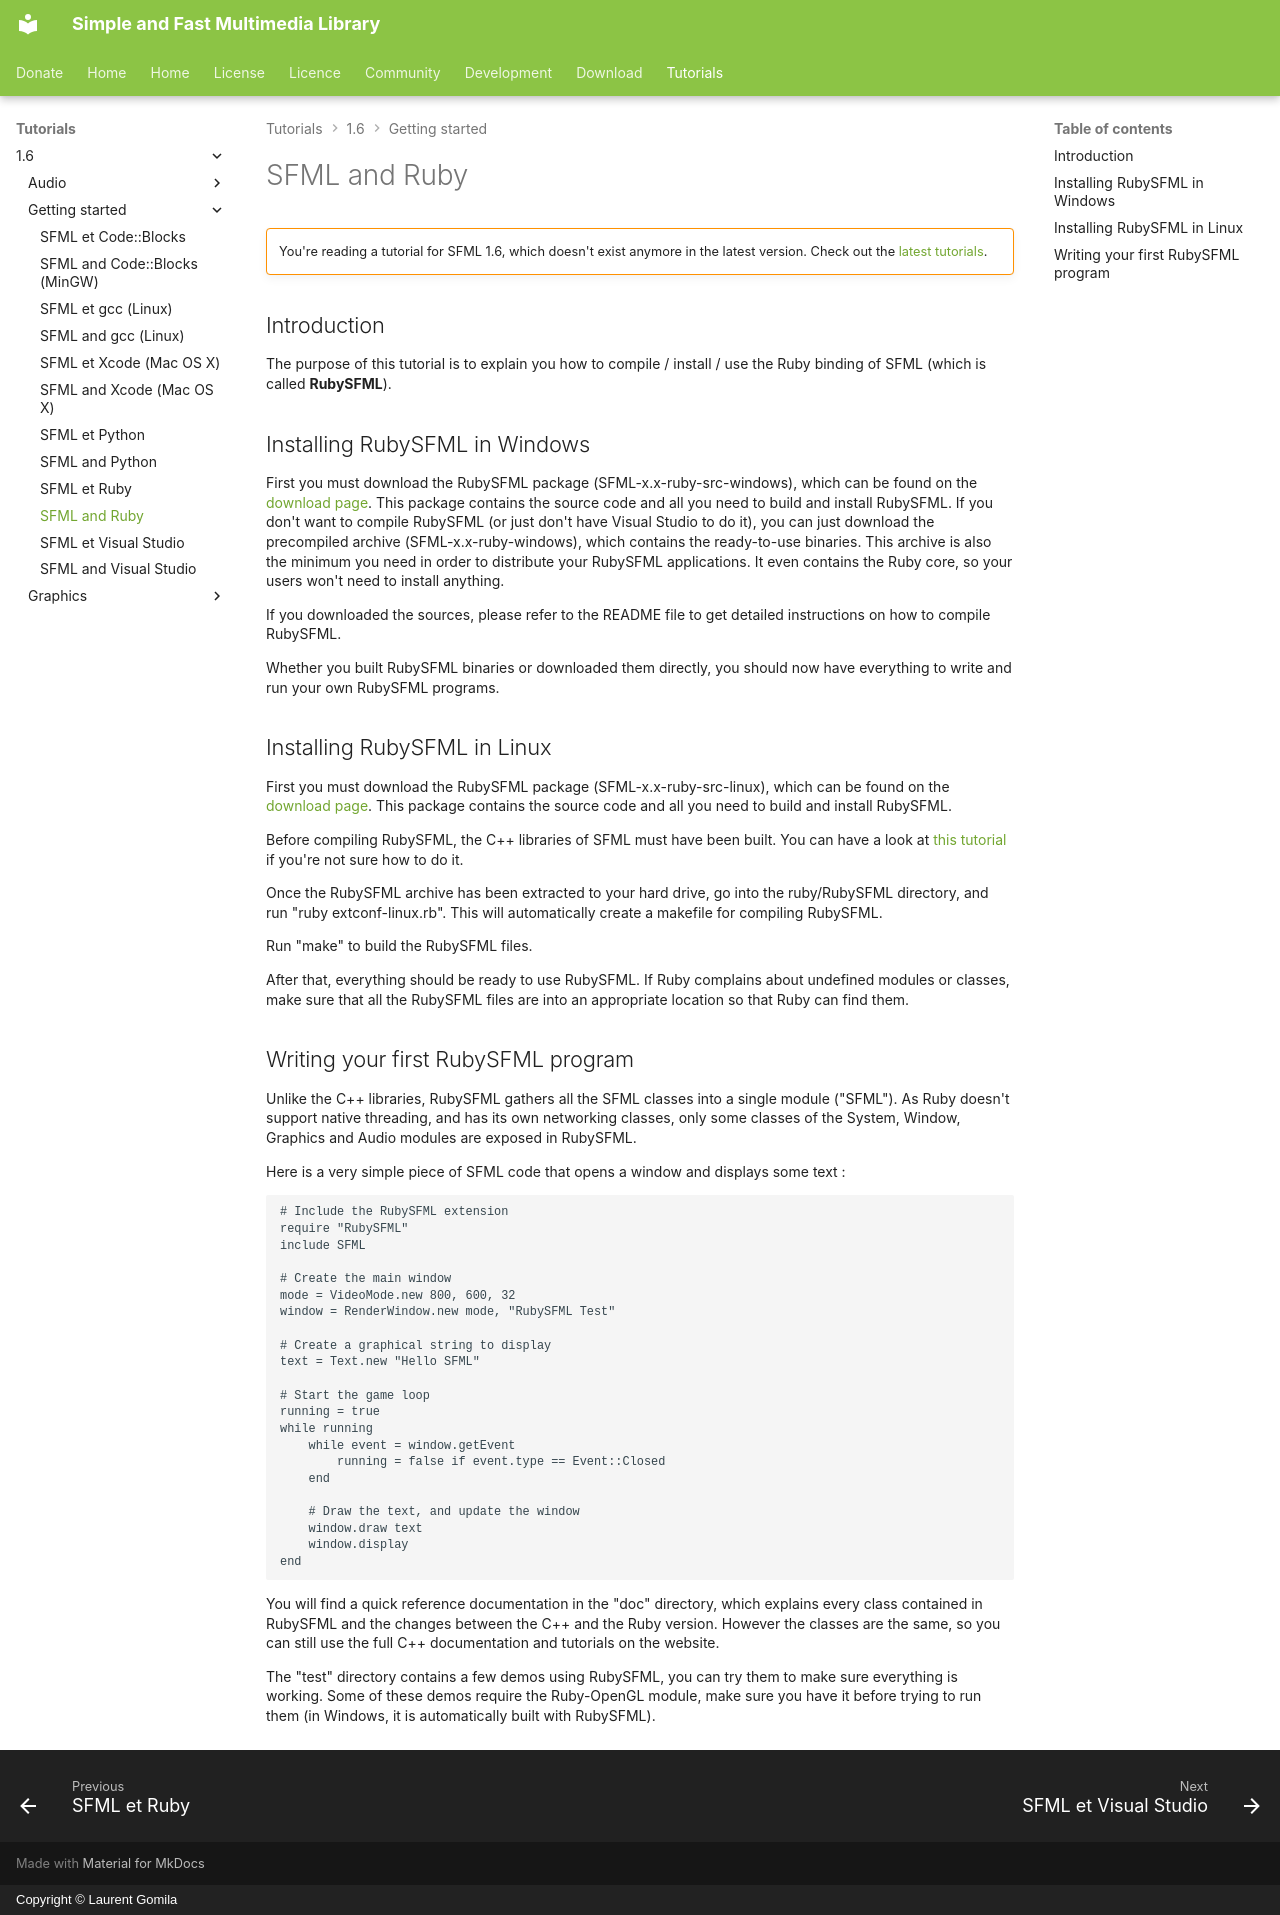

repository: SFML/SFML-Website · page: tutorials/1.6/getting-started/ruby/index.html · generator: mkdocs · copyright: Copyright © Laurent Gomila

# SFML and Ruby

!!! warning ""

    You're reading a tutorial for SFML 1.6, which doesn't exist anymore in the latest version. Check out the [latest tutorials](/tutorials/latest/).

## Introduction

The purpose of this tutorial is to explain you how to compile / install / use the Ruby binding of SFML (which is called **RubySFML**).

## Installing RubySFML in Windows

First you must download the RubySFML package (SFML-x.x-ruby-src-windows), which can be found on the [download page](../../../download/index.md "Go to the download page"). This package contains the source code and all you need to build and install RubySFML. If you don't want to compile RubySFML (or just don't have Visual Studio to do it), you can just download the precompiled archive (SFML-x.x-ruby-windows), which contains the ready-to-use binaries. This archive is also the minimum you need in order to distribute your RubySFML applications. It even contains the Ruby core, so your users won't need to install anything.

If you downloaded the sources, please refer to the README file to get detailed instructions on how to compile RubySFML.

Whether you built RubySFML binaries or downloaded them directly, you should now have everything to write and run your own RubySFML programs.

## Installing RubySFML in Linux

First you must download the RubySFML package (SFML-x.x-ruby-src-linux), which can be found on the [download page](../../../download/index.md "Go to the download page"). This package contains the source code and all you need to build and install RubySFML.

Before compiling RubySFML, the C++ libraries of SFML must have been built. You can have a look at [this tutorial](linux.md "Building SFML in Linux") if you're not sure how to do it.

Once the RubySFML archive has been extracted to your hard drive, go into the ruby/RubySFML directory, and run "ruby extconf-linux.rb". This will automatically create a makefile for compiling RubySFML.

Run "make" to build the RubySFML files.

After that, everything should be ready to use RubySFML. If Ruby complains about undefined modules or classes, make sure that all the RubySFML files are into an appropriate location so that Ruby can find them.

## Writing your first RubySFML program

Unlike the C++ libraries, RubySFML gathers all the SFML classes into a single module ("SFML"). As Ruby doesn't support native threading, and has its own networking classes, only some classes of the System, Window, Graphics and Audio modules are exposed in RubySFML.

Here is a very simple piece of SFML code that opens a window and displays some text :

```
# Include the RubySFML extension
require "RubySFML"
include SFML

# Create the main window
mode = VideoMode.new 800, 600, 32
window = RenderWindow.new mode, "RubySFML Test"

# Create a graphical string to display
text = Text.new "Hello SFML"

# Start the game loop
running = true
while running
    while event = window.getEvent
        running = false if event.type == Event::Closed
    end

    # Draw the text, and update the window
    window.draw text
    window.display
end
```

You will find a quick reference documentation in the "doc" directory, which explains every class contained in RubySFML and the changes between the C++ and the Ruby version. However the classes are the same, so you can still use the full C++ documentation and tutorials on the website.

The "test" directory contains a few demos using RubySFML, you can try them to make sure everything is working. Some of these demos require the Ruby-OpenGL module, make sure you have it before trying to run them (in Windows, it is automatically built with RubySFML).
